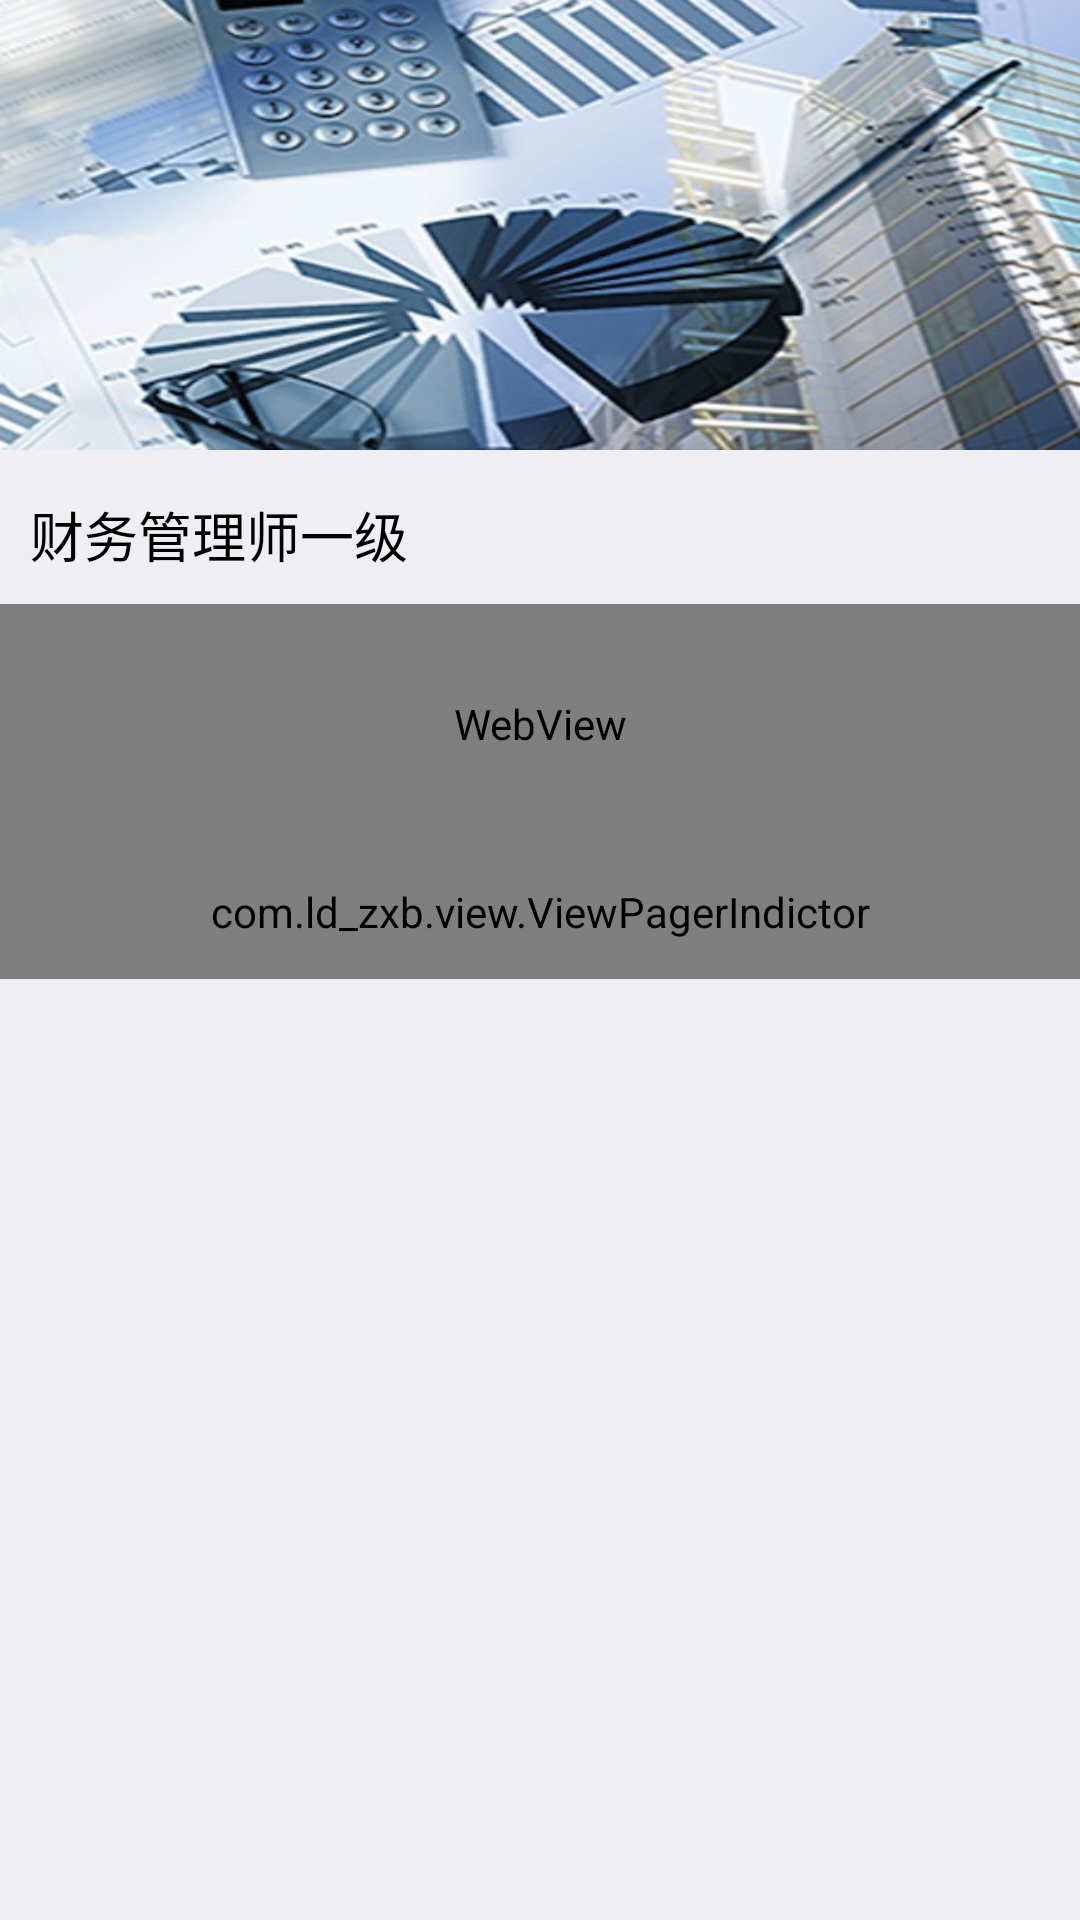

Here is an Android app screen rendered from its layout file. Give the layout XML and the strings, colors and styles it references.
<!-- AndroidManifest.xml: application theme AppTheme -->
<!-- res/layout/activity_course_classify.xml -->
<?xml version="1.0" encoding="utf-8"?>
<LinearLayout xmlns:android="http://schemas.android.com/apk/res/android"
    xmlns:tools="http://schemas.android.com/tools"
    android:layout_width="match_parent"
    android:layout_height="match_parent"
    android:orientation="vertical"
    android:background="@color/bkcolor"
    tools:context="com.ld_zxb.activity.course.CourseClassifyActivity">

    <RelativeLayout
        android:layout_width="match_parent"
        android:layout_height="@dimen/default_150dp"
        android:background="@drawable/default_picture">

    </RelativeLayout>

    <TextView
        android:id="@+id/tv_courseclassify_name"
        android:layout_width="match_parent"
        android:layout_height="wrap_content"
        android:layout_marginTop="@dimen/default_5dp"
        android:padding="@dimen/default_10dp"
        android:textSize="@dimen/default_18sp"
        android:textColor="@color/black"
        android:text="财务管理师一级"/>

    <WebView
        android:id="@+id/wv_courseclassify"
        android:layout_width="match_parent"
        android:layout_height="@dimen/default_80dp">

    </WebView>
    <RelativeLayout
        android:layout_width="match_parent"
        android:layout_height="wrap_content">
        <ImageView
            android:id="@+id/iv_courseclass_down"
            android:layout_width="wrap_content"
            android:layout_height="wrap_content"
            android:layout_centerHorizontal="true"
            android:src="@drawable/introduction_playvideo_down"/>
    </RelativeLayout>
    <LinearLayout
        android:id="@+id/course_ll3"
        android:layout_width="match_parent"
        android:layout_height="wrap_content"
        android:orientation="vertical">
    <com.ld_zxb.view.ViewPagerIndictor
        android:id="@+id/id_courseclassify_indictor"
        android:layout_width="match_parent"
        android:layout_height="45dp"
        android:orientation="horizontal"
        android:background="@color/white">
    </com.ld_zxb.view.ViewPagerIndictor>

    <android.support.v4.view.ViewPager
        android:id="@+id/id_courseclassify_viewPager"
        android:layout_width="match_parent"
        android:layout_height="match_parent"
        android:layout_below="@+id/id_indictor">
    </android.support.v4.view.ViewPager>
</LinearLayout>
</LinearLayout>
<!-- resources referenced by this layout -->
<resources>
  <color name="bkcolor">#EEEEF3</color>
  <color name="black">#000000</color>
  <color name="white">#FFFFFF</color>
  <dimen name="default_10dp">10dp</dimen>
  <dimen name="default_150dp">150dp</dimen>
  <dimen name="default_18sp">18sp</dimen>
  <dimen name="default_5dp">5dp</dimen>
  <dimen name="default_80dp">80dp</dimen>
  <!-- drawable default_picture: jpeg bitmap (drawable-xhdpi, 52329 bytes) -->
  <style name="AppTheme" parent="Theme.AppCompat.Light.NoActionBar">
          
          <item name="colorPrimary">@color/colorPrimary</item>
          <item name="colorPrimaryDark">@color/colorPrimaryDark</item>
          <item name="colorAccent">@color/colorAccent</item>
      </style>
  <color name="colorPrimary">#198458</color>
  <color name="colorPrimaryDark">#137852</color>
  <color name="colorAccent">#DEE3E6</color>
</resources>
